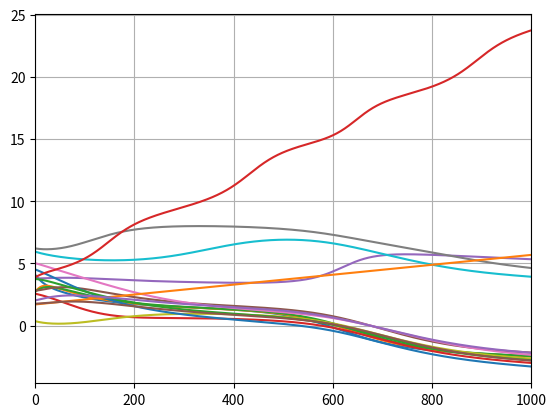

This chart was generated by the following Python code:
import time
import numpy as np
import networkx as nx
import itertools as it
import matplotlib.pyplot as plt
import pandas as pd


def generate_A(n_nodes=100):
    """


    :param n_nodes:
    :return:
    """

    # # # obtain a directed scale-free graph
    G = nx.scale_free_graph(n_nodes)
    # G = nx.erdos_renyi_graph(n=n_nodes, p=0.1)  # p=1 -> all-to-all connectivity
    # G = nx.watts_strogatz_graph(n=n_nodes, k=4, p=0.1)

    # remove self loops
    G.remove_edges_from(nx.selfloop_edges(G))

    # to be directed graph
    G = G.to_directed()

    # # remove repeated links
    # removed_list = []
    # for edge in G.edges:
    #     if edge[2] != 0:
    #         removed_list.append(edge)
    # G.remove_edges_from(removed_list)

    return nx.adjacency_matrix(G).toarray()


def generate_lib_FG(x, func_F, func_G):
    """


    :param x:
    :param func_F:
    :param func_G:
    :return:
    """

    n_nodes = len(x)

    # F
    x_F = func_F(x)

    # G
    prod2 = it.product(x, repeat=2)
    x_G = [func_G(_) for _ in prod2]
    x_G = np.array(x_G).reshape([n_nodes, n_nodes])

    return x_F, x_G


def generate_11NetDyns(settings):
    """

    :param settings:
    :return:
    """

    # network
    A = generate_A(settings['n_nodes'])

    # sampling
    x = np.zeros([settings['n_steps'], settings['n_nodes']])

    x[0] = 2 * np.pi * np.random.random(size=settings['n_nodes'])
    omega = np.random.normal(size=settings['n_nodes'])

    for step in range(0, settings['n_steps'] - 1):
        x_F, x_G = generate_lib_FG(x[step], settings['func_F'], settings['func_G'])

        x_dot = omega * x_F + np.einsum('ij, ij -> i', x_G, A)
        x[step + 1] = x[step] + x_dot * settings['dt']

    return x, A


if __name__ == '__main__':
    settings = {
        'n_nodes': 16,
        'func_F': lambda x: 1.,
        'func_G': lambda x: np.sin(x[1] - x[0]),
        'n_steps': 1000,
        'dt': 0.01
    }

    t = time.time()
    x, A = generate_11NetDyns(settings)
    print('time == ', time.time() - t)

    # plot
    plt.figure()
    for i in range(settings['n_nodes']):
        plt.plot(x[:, i])
    plt.xlim(0, settings['n_steps'])
    plt.grid()
    plt.show()

    # save
    x = pd.DataFrame(x, columns=range(x.shape[1]))
    print(x)
    x.to_csv('obs_kura_barabasi_16.csv', header=False, index=False)

    #
    A = pd.DataFrame(A)
    print(A)
    A.to_csv('A_kura_barabasi_16.csv', header=False, index=False)
